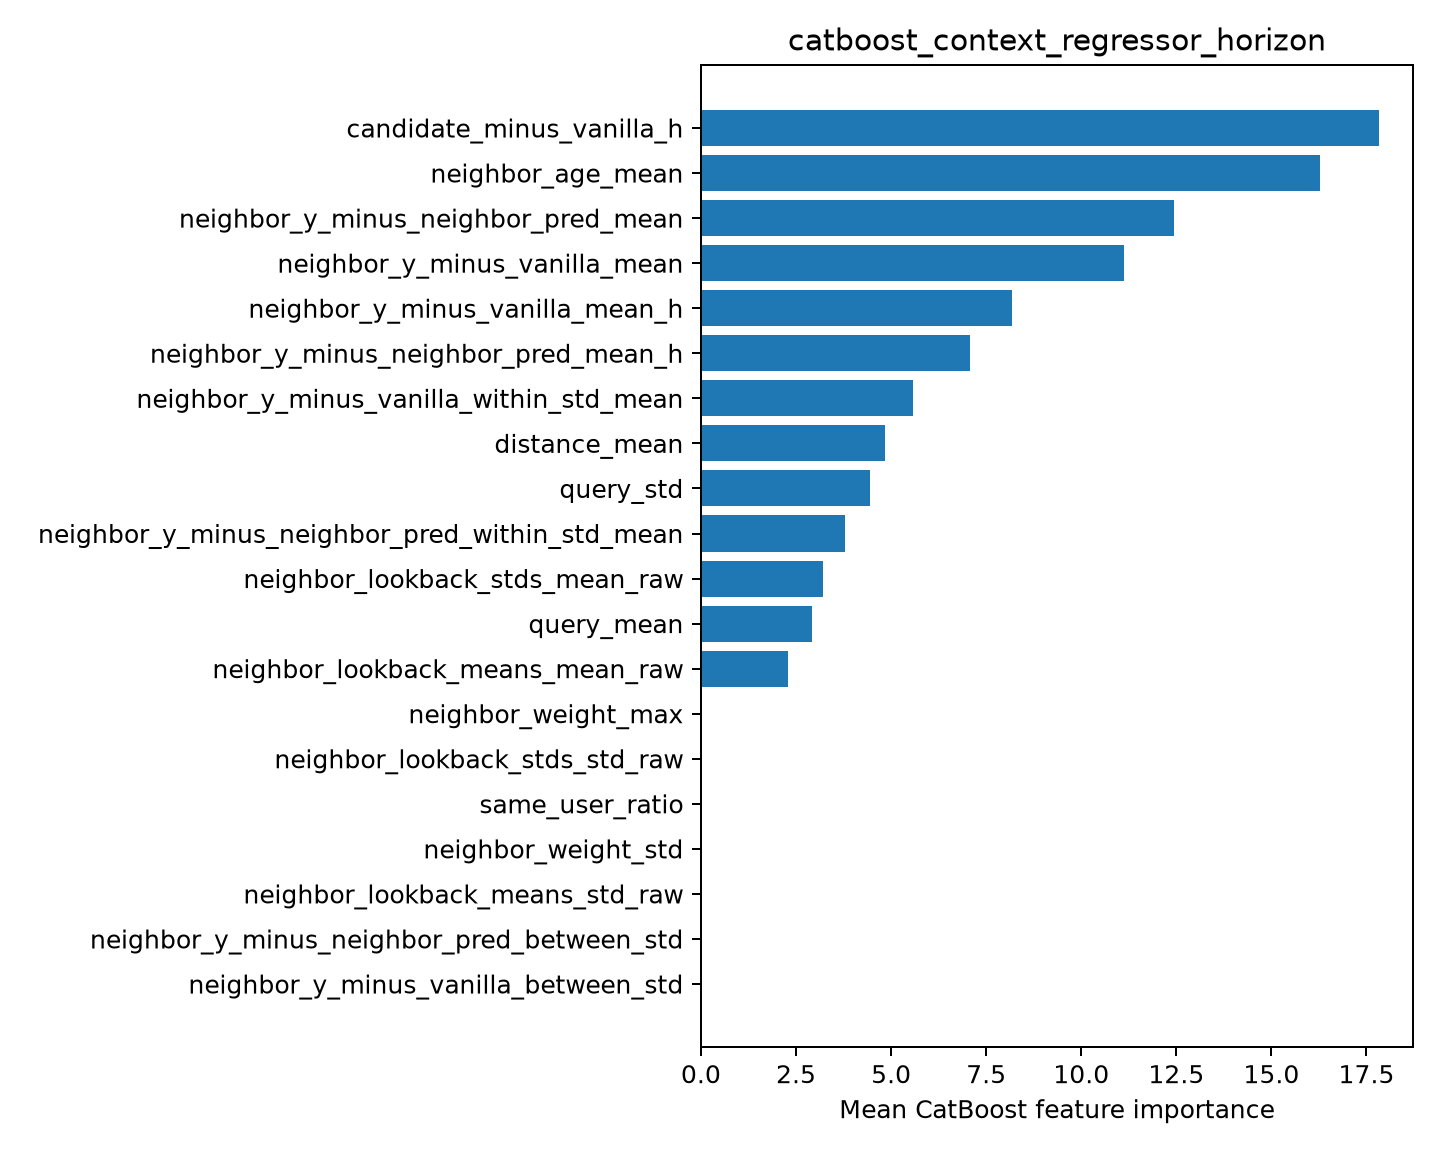

Values plotted in this chart, from the file beside it:
feature, importance
candidate_minus_vanilla_h, 17.83
neighbor_age_mean, 16.28
neighbor_y_minus_neighbor_pred_mean, 12.45
neighbor_y_minus_vanilla_mean, 11.12
neighbor_y_minus_vanilla_mean_h, 8.171
neighbor_y_minus_neighbor_pred_mean_h, 7.072
neighbor_y_minus_vanilla_within_std_mean, 5.571
distance_mean, 4.831
query_std, 4.447
neighbor_y_minus_neighbor_pred_within_st…, 3.8
neighbor_lookback_stds_mean_raw, 3.217
query_mean, 2.931
neighbor_lookback_means_mean_raw, 2.282
neighbor_weight_max, 0.0
neighbor_lookback_stds_std_raw, 0.0
same_user_ratio, 0.0
neighbor_weight_std, 0.0
neighbor_lookback_means_std_raw, 0.0
neighbor_y_minus_neighbor_pred_between_s…, 0.0
neighbor_y_minus_vanilla_between_std, 0.0
